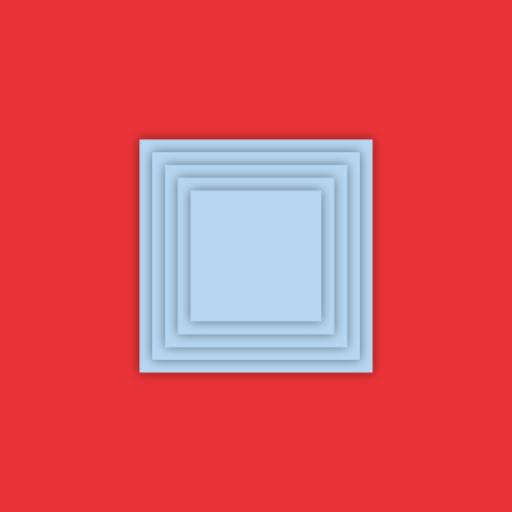
t = 0.00 s
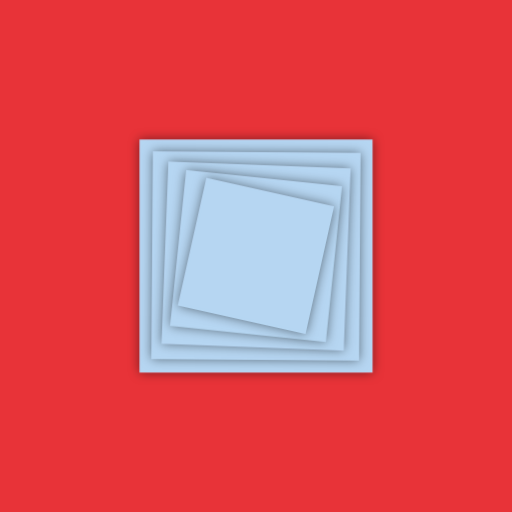
t = 0.52 s
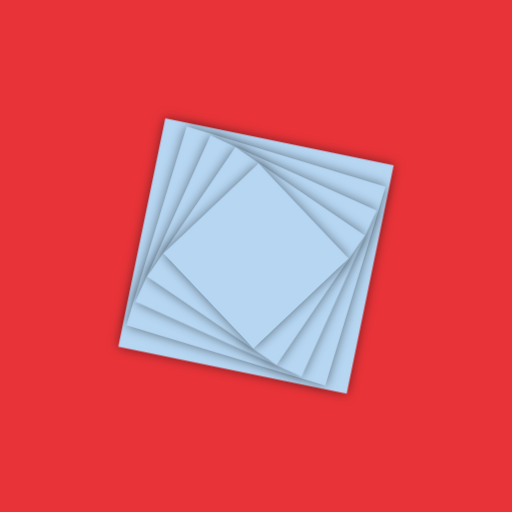
t = 1.02 s
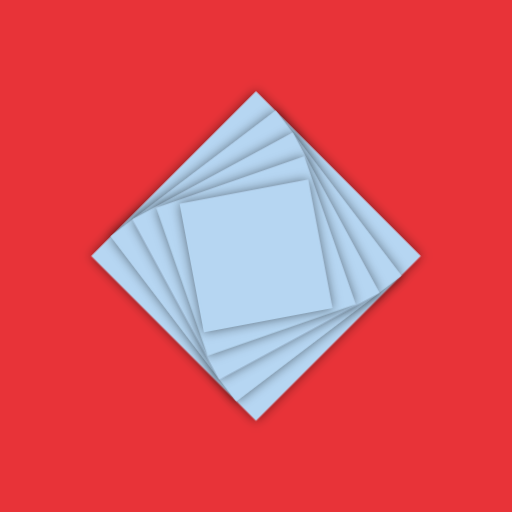
t = 1.52 s
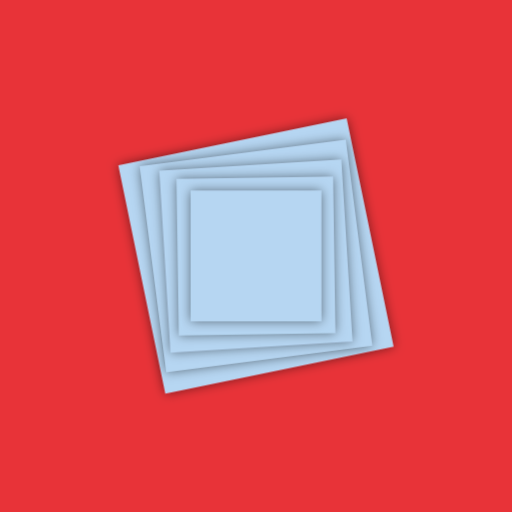
t = 2.02 s

The animated SVG that drew these frames (rendered in a browser with its animation timeline set to each time). Animation: 1 CSS @keyframes rule; one cycle of 2.52 s, repeats indefinitely.

<svg version="1.1" id="cust-loader1" xmlns="http://www.w3.org/2000/svg" xmlns:xlink="http://www.w3.org/1999/xlink" x="0px"
	 y="0px" viewBox="50 50 400 400" enable-background="new 0 0 500 500" xml:space="preserve">
	 <defs>
	 	<filter id="filter" x="-20%" y="-20%" width="140%" height="140%" filterUnits="objectBoundingBox" primitiveUnits="userSpaceOnUse" color-interpolation-filters="linearRGB">
	 		<feDropShadow stdDeviation="4 4" in="SourceGraphic" dx="0" dy="0" flood-color="#000000" flood-opacity="0.5" x="0%" y="0%" width="100%" height="100%" result="dropShadow"/>
	 	</filter>
	 </defs>
<rect id="bg" x="0" y="0" fill="#E83338" width="500" height="500"/>
<g id="rect-group">
		<rect filter="url(#filter)" id="rect-loader5" x="160" y="160" fill="#B6D6F2" stroke="#B6D6F2" stroke-width="2" stroke-miterlimit="10" width="180" height="180"/>
		<rect filter="url(#filter)" id="rect-loader4" x="170" y="170" fill="#B6D6F2" stroke="#B6D6F2" stroke-width="2" stroke-miterlimit="10" width="160" height="160"/>
		<rect filter="url(#filter)" id="rect-loader3" x="180" y="180" fill="#B6D6F2" stroke="#B6D6F2" stroke-width="2" stroke-miterlimit="10" width="140" height="140"/>
		<rect filter="url(#filter)" id="rect-loader2" x="190" y="190" fill="#B6D6F2" stroke="#B6D6F2" stroke-width="2" stroke-miterlimit="10" width="120" height="120"/>
		<rect filter="url(#filter)" id="rect-loader1" x="200" y="200" fill="#B6D6F2" stroke="#B6D6F2" stroke-width="2" stroke-miterlimit="10" width="100" height="100"/>
</g>
<style> 
	#cust-loader1 #rect-group #rect-loader1 {
		transform-origin: 250px 250px;
		animation: rotateRect 2s ease-in-out 0s infinite alternate;
	}
	#cust-loader1 #rect-group #rect-loader2 {
		transform-origin: 250px 250px;
		animation: rotateRect 2s ease-in-out 0.16s infinite alternate;
	}
	#cust-loader1 #rect-group #rect-loader3 {
		transform-origin: 250px 250px;
		animation: rotateRect 2s ease-in-out 0.30s infinite alternate;
	}
	#cust-loader1 #rect-group #rect-loader4 {
		transform-origin: 250px 250px;
		animation: rotateRect 2s ease-in-out 0.42s infinite alternate;
	}
	#cust-loader1 #rect-group #rect-loader5 {
		transform-origin: 250px 250px;
		animation: rotateRect 2s ease-in-out 0.52s infinite alternate;
	}


	@keyframes rotateRect {
		0% {
			transform: rotate(0deg);
		}
		100% {
			transform: rotate(90deg);
		}
	}
</style>
</svg>
